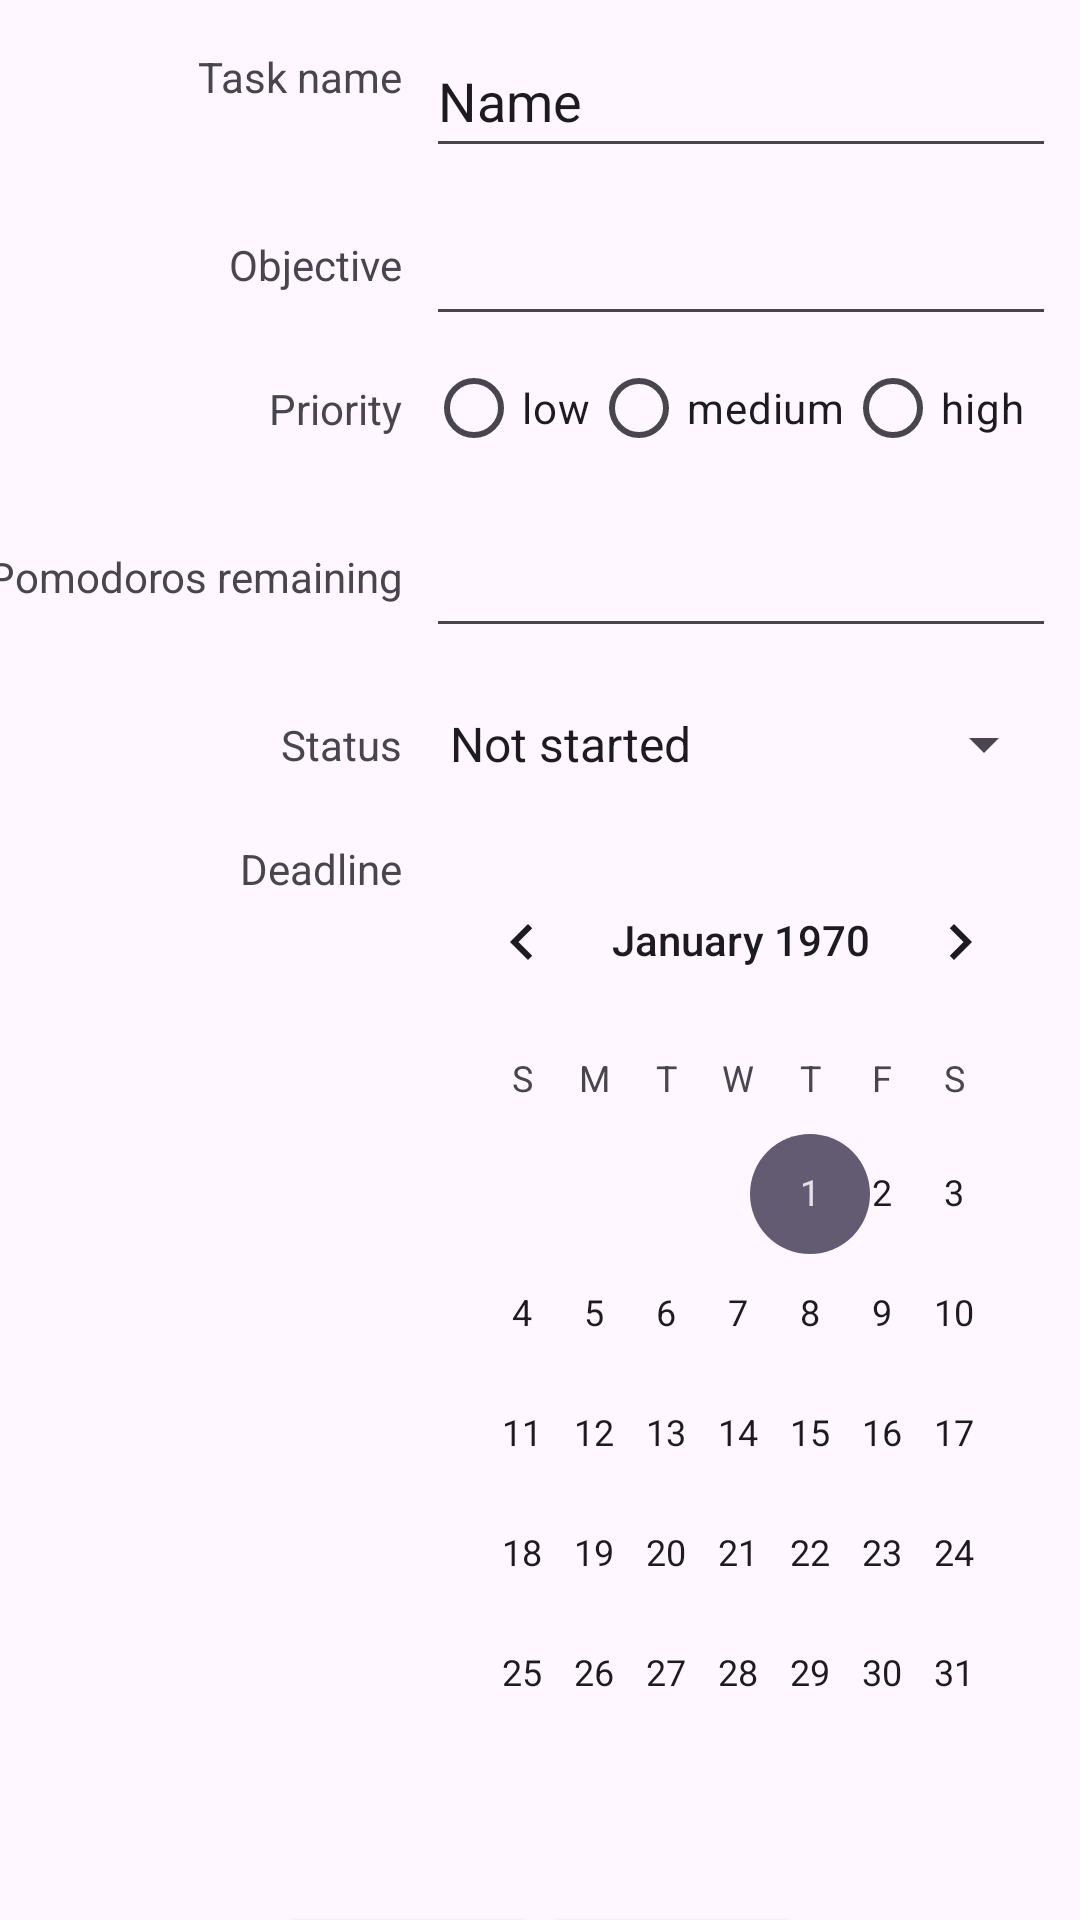

Layout XML and referenced resources for this Android screen:
<!-- AndroidManifest.xml: application theme Theme.RGtodU -->
<!-- res/layout/fragment_create_task.xml -->
<?xml version="1.0" encoding="utf-8"?>
<androidx.constraintlayout.widget.ConstraintLayout xmlns:android="http://schemas.android.com/apk/res/android"
    xmlns:app="http://schemas.android.com/apk/res-auto"
    xmlns:tools="http://schemas.android.com/tools"
    android:layout_width="match_parent"
    android:layout_height="match_parent"
    tools:context=".CreateTaskFragment"
    >
    <TextView
        android:id="@+id/tv_taskName"
        android:layout_width="wrap_content"
        android:layout_height="wrap_content"
        android:layout_marginEnd="8dp"
        android:text="@string/tv_taskName"
        app:layout_constraintBottom_toBottomOf="@+id/et_taskName"
        app:layout_constraintEnd_toStartOf="@+id/et_taskName"
        app:layout_constraintTop_toTopOf="@+id/et_taskName"
        app:layout_constraintVertical_bias="0.275" />

    <EditText
        android:id="@+id/et_taskName"
        android:layout_width="0dp"
        android:layout_height="wrap_content"
        android:layout_marginTop="8dp"
        android:layout_marginEnd="8dp"
        android:ems="10"
        android:inputType="textPersonName"
        android:minHeight="48dp"
        android:text="Name"
        app:layout_constraintEnd_toEndOf="parent"
        app:layout_constraintTop_toTopOf="parent" />

    <RadioGroup
        android:id="@+id/rb_taskPriority"
        android:layout_width="0dp"
        android:layout_height="wrap_content"
        android:orientation="horizontal"
        app:layout_constraintEnd_toEndOf="@+id/et_taskObjective"
        app:layout_constraintStart_toStartOf="@+id/et_taskObjective"
        app:layout_constraintTop_toBottomOf="@+id/et_taskObjective">

        <RadioButton
            android:id="@+id/rb_low"
            android:layout_width="wrap_content"
            android:layout_height="wrap_content"
            android:onClick="onRadioButtonClicked"
            android:text="@string/rb_low" />

        <RadioButton
            android:id="@+id/rb_medium"
            android:layout_width="wrap_content"
            android:layout_height="wrap_content"
            android:onClick="onRadioButtonClicked"
            android:text="@string/rb_medium" />

        <RadioButton
            android:id="@+id/rb_high"
            android:layout_width="wrap_content"
            android:layout_height="wrap_content"
            android:onClick="onRadioButtonClicked"
            android:text="@string/rb_high" />
    </RadioGroup>

    <TextView
        android:id="@+id/tv_taskPriority"
        android:layout_width="wrap_content"
        android:layout_height="wrap_content"
        android:orientation="horizontal"
        android:text="@string/tv_priority"
        app:layout_constraintBottom_toBottomOf="@+id/rb_taskPriority"
        app:layout_constraintEnd_toEndOf="@+id/tv_objective"
        app:layout_constraintTop_toTopOf="@+id/rb_taskPriority" />

    <TextView
        android:id="@+id/tv_taskPomodorosRemaining"
        android:layout_width="wrap_content"
        android:layout_height="wrap_content"
        android:text="@string/tv_pomodorosRemaining"
        app:layout_constraintBottom_toBottomOf="@+id/et_taskPomodorosRemaining"
        app:layout_constraintEnd_toEndOf="@+id/tv_taskPriority"
        app:layout_constraintTop_toTopOf="@+id/et_taskPomodorosRemaining" />

    <EditText
        android:id="@+id/et_taskPomodorosRemaining"
        android:layout_width="0dp"
        android:layout_height="wrap_content"
        android:layout_marginTop="8dp"
        android:ems="10"
        android:inputType="number"
        android:minHeight="48dp"
        app:layout_constraintEnd_toEndOf="@+id/rb_taskPriority"
        app:layout_constraintStart_toStartOf="@+id/rb_taskPriority"
        app:layout_constraintTop_toBottomOf="@+id/rb_taskPriority" />

    <TextView
        android:id="@+id/tv_taskDeadline"
        android:layout_width="wrap_content"
        android:layout_height="wrap_content"
        android:text="@string/tv_deadline"
        app:layout_constraintEnd_toEndOf="@+id/tv_taskStatus"
        app:layout_constraintTop_toTopOf="@+id/cv_taskDeadline" />

    <CalendarView
        android:id="@+id/cv_taskDeadline"
        android:layout_width="0dp"
        android:layout_height="wrap_content"
        android:layout_marginTop="8dp"
        app:layout_constraintEnd_toEndOf="@+id/spinner_taskStatus"
        app:layout_constraintHorizontal_bias="0.0"
        app:layout_constraintStart_toStartOf="@+id/spinner_taskStatus"
        app:layout_constraintTop_toBottomOf="@+id/spinner_taskStatus" />

    <Button
        android:id="@+id/btn_save_task"
        android:layout_width="wrap_content"
        android:layout_height="wrap_content"
        android:text="@string/btn_action"
        app:layout_constraintEnd_toStartOf="@+id/btn_canclel_new_task"
        app:layout_constraintHorizontal_bias="0.5"
        app:layout_constraintHorizontal_chainStyle="packed"
        app:layout_constraintStart_toStartOf="parent"
        app:layout_constraintTop_toTopOf="@+id/btn_canclel_new_task" />

    <Button
        android:id="@+id/btn_canclel_new_task"
        android:layout_width="wrap_content"
        android:layout_height="wrap_content"
        android:layout_marginTop="16dp"
        android:text="@string/btn_cancel"
        app:layout_constraintEnd_toEndOf="parent"
        app:layout_constraintHorizontal_bias="0.5"
        app:layout_constraintStart_toEndOf="@+id/btn_save_task"
        app:layout_constraintTop_toBottomOf="@+id/cv_taskDeadline" />

    <EditText
        android:id="@+id/et_taskObjective"
        android:layout_width="0dp"
        android:layout_height="wrap_content"
        android:layout_marginTop="8dp"
        android:ems="10"
        android:gravity="start|top"
        android:inputType="textMultiLine"
        android:minHeight="48dp"
        app:layout_constraintEnd_toEndOf="@+id/et_taskName"
        app:layout_constraintStart_toStartOf="@+id/et_taskName"
        app:layout_constraintTop_toBottomOf="@+id/et_taskName" />

    <TextView
        android:id="@+id/tv_objective"
        android:layout_width="wrap_content"
        android:layout_height="wrap_content"
        android:text="@string/tv_objective"
        app:layout_constraintBottom_toTopOf="@+id/rb_taskPriority"
        app:layout_constraintEnd_toEndOf="@+id/tv_taskName"
        app:layout_constraintTop_toTopOf="@+id/et_taskObjective" />

    <TextView
        android:id="@+id/tv_taskStatus"
        android:layout_width="wrap_content"
        android:layout_height="wrap_content"
        android:text="@string/tv_status"
        app:layout_constraintBottom_toBottomOf="@+id/spinner_taskStatus"
        app:layout_constraintEnd_toEndOf="@+id/tv_taskPomodorosRemaining"
        app:layout_constraintTop_toTopOf="@+id/spinner_taskStatus" />

    <Spinner
        android:id="@+id/spinner_taskStatus"
        android:layout_width="0dp"
        android:layout_height="wrap_content"
        android:layout_marginTop="8dp"
        android:entries="@array/task_status_array"
        android:minHeight="48dp"
        app:layout_constraintEnd_toEndOf="@+id/et_taskPomodorosRemaining"
        app:layout_constraintStart_toStartOf="@+id/et_taskPomodorosRemaining"
        app:layout_constraintTop_toBottomOf="@+id/et_taskPomodorosRemaining" />

</androidx.constraintlayout.widget.ConstraintLayout>
<!-- resources referenced by this layout -->
<resources>
  <string-array name="task_status_array">
          <item>@string/task_status_not_started</item>
          <item>@string/task_status_in_progress</item>
          <item>@string/task_status_completed</item>
      </string-array>
  <string name="btn_action">Save</string>
  <string name="btn_cancel">Cancel</string>
  <string name="rb_high">high</string>
  <string name="rb_low">low</string>
  <string name="rb_medium">medium</string>
  <string name="tv_deadline">Deadline</string>
  <string name="tv_objective">Objective</string>
  <string name="tv_pomodorosRemaining">Pomodoros remaining</string>
  <string name="tv_priority">Priority</string>
  <string name="tv_status">Status</string>
  <string name="tv_taskName">Task name</string>
  <style name="Theme.RGtodU" parent="Base.Theme.RGtodU" />
  <string name="task_status_not_started">Not started</string>
  <string name="task_status_in_progress">In progress</string>
  <string name="task_status_completed">Completed</string>
  <style name="Base.Theme.RGtodU" parent="Theme.Material3.DayNight.NoActionBar">
          
          
      </style>
</resources>
